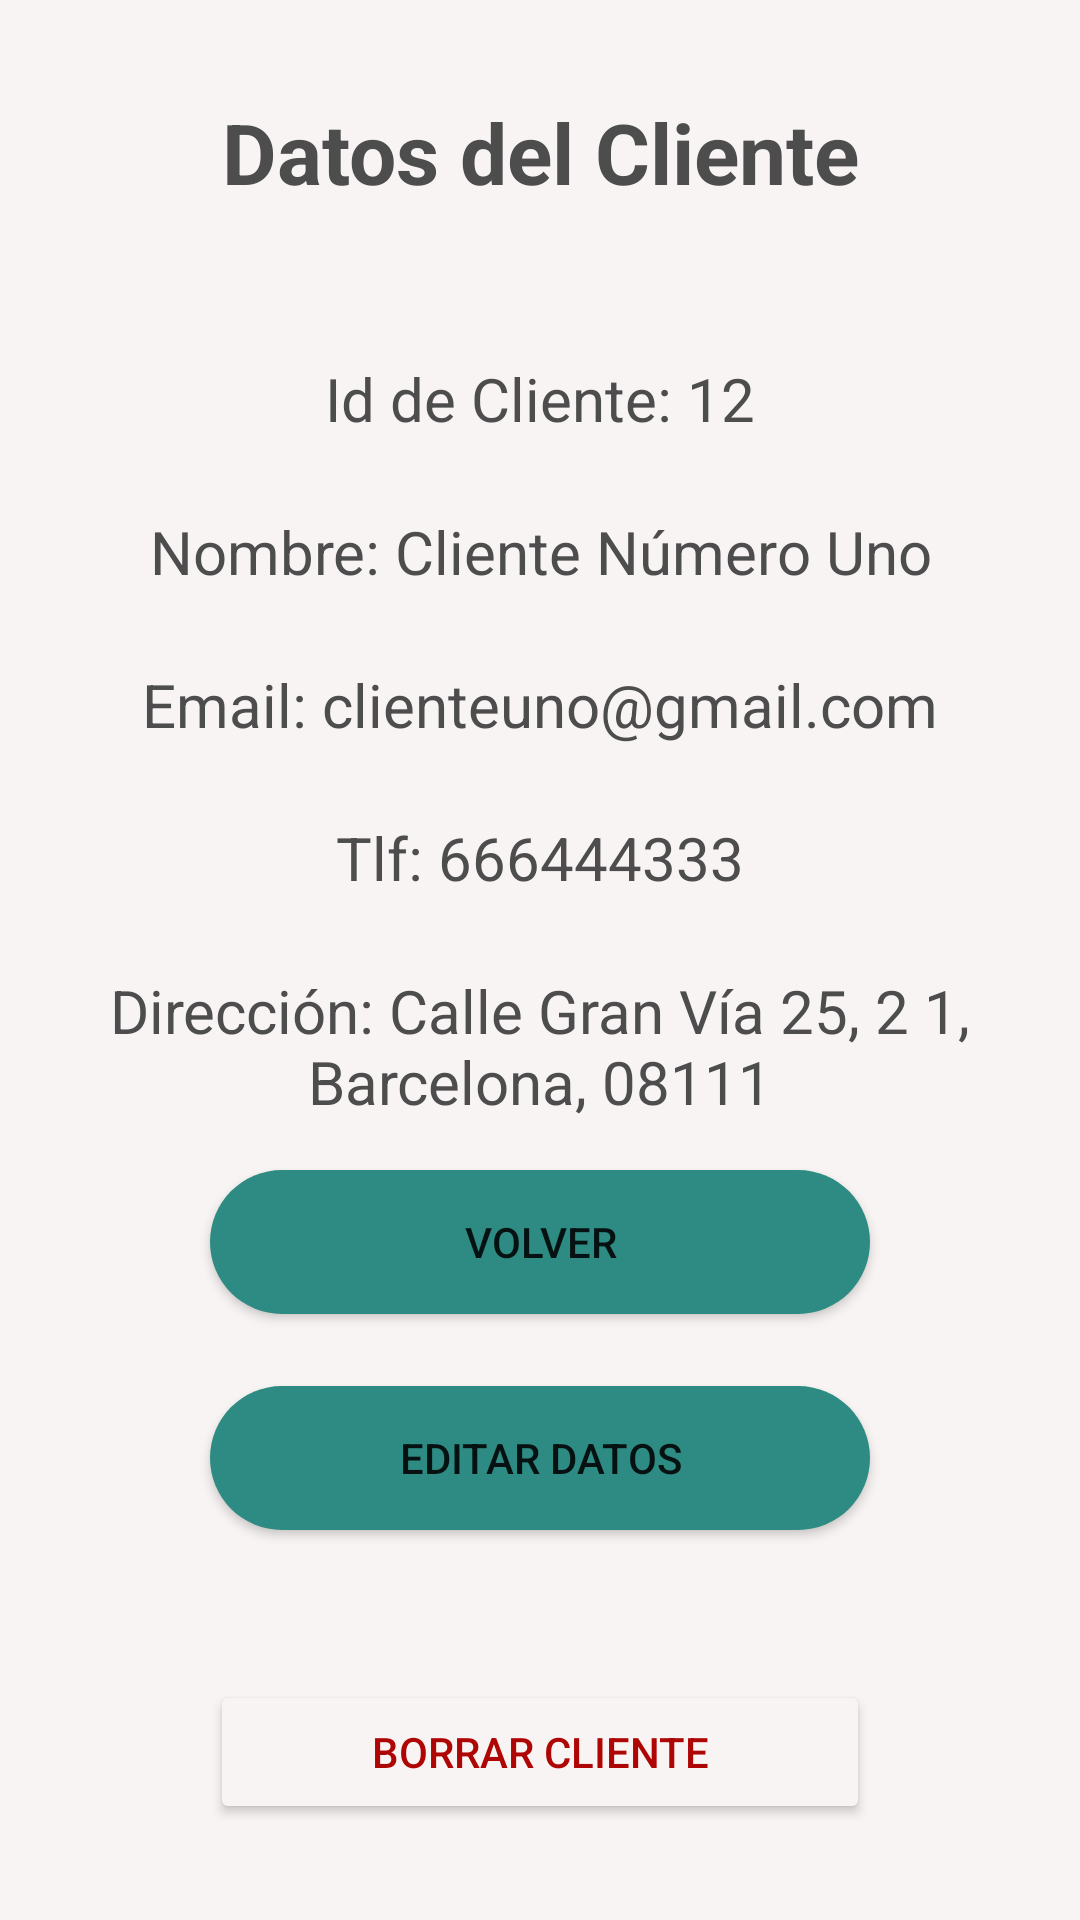

Write the Android layout XML for this screen, with the resource values it uses.
<!-- AndroidManifest.xml: application theme Theme.MyScanShop -->
<!-- res/layout/activity_info_cliente.xml -->
<?xml version="1.0" encoding="utf-8"?>
<androidx.constraintlayout.widget.ConstraintLayout xmlns:android="http://schemas.android.com/apk/res/android"
    xmlns:app="http://schemas.android.com/apk/res-auto"
    xmlns:tools="http://schemas.android.com/tools"
    android:layout_width="match_parent"
    android:layout_height="match_parent"
    android:background="@color/backgroundDefaultTFG"
    tools:context=".InfoClienteActivity">

    <TextView
        android:id="@+id/titulo_datosCLiente"
        android:layout_width="0dp"
        android:layout_height="wrap_content"
        android:layout_marginTop="32dp"
        android:gravity="center_horizontal"
        android:text="Datos del Cliente"
        android:textColor="@color/gris"
        android:textSize="28sp"
        android:textStyle="bold"
        app:layout_constraintEnd_toEndOf="parent"
        app:layout_constraintStart_toStartOf="parent"
        app:layout_constraintTop_toTopOf="parent" />

    <TextView
        android:id="@+id/id_datosCliente"
        android:layout_width="0dp"
        android:layout_height="wrap_content"
        android:layout_marginStart="16dp"
        android:layout_marginTop="50dp"
        android:layout_marginEnd="16dp"
        android:gravity="center_horizontal"
        android:text="Id de Cliente: 12"
        android:textColor="@color/gris"
        android:textSize="20sp"
        app:layout_constraintEnd_toEndOf="parent"
        app:layout_constraintStart_toStartOf="parent"
        app:layout_constraintTop_toBottomOf="@+id/titulo_datosCLiente" />

    <TextView
        android:id="@+id/nombre_datosCliente"
        android:layout_width="0dp"
        android:layout_height="wrap_content"
        android:layout_marginStart="16dp"
        android:layout_marginTop="24dp"
        android:layout_marginEnd="16dp"
        android:gravity="center_horizontal"
        android:text="Nombre: Cliente Número Uno"
        android:textColor="@color/gris"
        android:textSize="20sp"
        app:layout_constraintEnd_toEndOf="parent"
        app:layout_constraintStart_toStartOf="parent"
        app:layout_constraintTop_toBottomOf="@+id/id_datosCliente" />

    <TextView
        android:id="@+id/email_datosCliente"
        android:layout_width="0dp"
        android:layout_height="wrap_content"
        android:layout_marginStart="16dp"
        android:layout_marginTop="24dp"
        android:layout_marginEnd="16dp"
        android:gravity="center_horizontal"
        android:text="Email: clienteuno@gmail.com"
        android:textColor="@color/gris"
        android:textSize="20sp"
        app:layout_constraintEnd_toEndOf="parent"
        app:layout_constraintStart_toStartOf="parent"
        app:layout_constraintTop_toBottomOf="@+id/nombre_datosCliente" />

    <TextView
        android:id="@+id/telefono_datosCliente"
        android:layout_width="0dp"
        android:layout_height="wrap_content"
        android:layout_marginStart="16dp"
        android:layout_marginTop="24dp"
        android:layout_marginEnd="16dp"
        android:gravity="center_horizontal"
        android:text="Tlf: 666444333"
        android:textColor="@color/gris"
        android:textSize="20sp"
        app:layout_constraintEnd_toEndOf="parent"
        app:layout_constraintStart_toStartOf="parent"
        app:layout_constraintTop_toBottomOf="@+id/email_datosCliente" />

    <TextView
        android:id="@+id/direccion_datosCliente"
        android:layout_width="0dp"
        android:layout_height="wrap_content"
        android:layout_marginStart="16dp"
        android:layout_marginTop="24dp"
        android:layout_marginEnd="16dp"
        android:gravity="center_horizontal"
        android:text="Dirección: Calle Gran Vía 25, 2 1, Barcelona, 08111"
        android:textColor="@color/gris"
        android:textSize="20sp"
        app:layout_constraintEnd_toEndOf="parent"
        app:layout_constraintStart_toStartOf="parent"
        app:layout_constraintTop_toBottomOf="@+id/telefono_datosCliente" />

    <TextView
        android:id="@+id/dni_datosCliente"
        android:layout_width="0dp"
        android:layout_height="wrap_content"
        android:layout_marginStart="16dp"
        android:layout_marginTop="24dp"
        android:layout_marginEnd="16dp"
        android:gravity="center_horizontal"
        android:text="Dni: 5555555T"
        android:textColor="@color/gris"
        android:textSize="20sp"
        app:layout_constraintEnd_toEndOf="parent"
        app:layout_constraintStart_toStartOf="parent"
        app:layout_constraintTop_toBottomOf="@+id/direccion_datosCliente" />

    <Button
        android:id="@+id/botonVolver_datosCliente"
        android:layout_width="220dp"
        android:layout_height="wrap_content"
        android:layout_marginBottom="24dp"
        android:background="@drawable/press_button"
        android:text="Volver"
        app:layout_constraintBottom_toTopOf="@+id/botonEditar_datosCliente"
        app:layout_constraintEnd_toEndOf="parent"
        app:layout_constraintStart_toStartOf="parent" />

    <Button
        android:id="@+id/botonEditar_datosCliente"
        android:layout_width="220dp"
        android:layout_height="wrap_content"
        android:layout_marginBottom="50dp"
        android:background="@drawable/press_button"
        android:text="Editar Datos"
        app:layout_constraintBottom_toTopOf="@+id/botonEliminar_datosCliente"
        app:layout_constraintEnd_toEndOf="parent"
        app:layout_constraintStart_toStartOf="parent" />

    <Button
        android:id="@+id/botonEliminar_datosCliente"
        android:layout_width="220sp"
        android:layout_height="wrap_content"
        android:layout_marginBottom="32dp"
        android:backgroundTint="@color/backgroundDefaultTFG"
        android:text="Borrar Cliente"
        android:textColor="#AE0505"
        app:layout_constraintBottom_toBottomOf="parent"
        app:layout_constraintEnd_toEndOf="parent"
        app:layout_constraintStart_toStartOf="parent" />
</androidx.constraintlayout.widget.ConstraintLayout>
<!-- resources referenced by this layout -->
<resources>
  <color name="backgroundDefaultTFG">#F8F4F4</color>
  <color name="gris">#4E4D4E</color>
  <!-- drawable press_button (drawable) -->
  <?xml version="1.0" encoding="utf-8"?>
  <selector xmlns:android="http://schemas.android.com/apk/res/android">
      <item android:state_pressed="true"
          android:drawable="@drawable/redondear_botones_pressed"/>
      <item android:state_pressed="false"
      android:drawable="@drawable/redondear_botones"/>
      <item android:state_enabled="true"
          android:drawable="@drawable/boton_inhabilitado"/>
      <item android:state_enabled="true"
          android:drawable="@drawable/redondear_botones"/>
  
  
  </selector>
  <style name="Theme.MyScanShop" parent="Theme.MaterialComponents.Light.NoActionBar">
      
          
          <item name="backgroundColor">@color/backgroundDefaultTFG</item>
          <item name="colorPrimary">@color/myScanShop</item>
          <item name="colorPrimaryVariant">@color/gris</item>
          <item name="colorOnPrimary">#FAFAFA</item>
          
          <item name="colorSecondary">#D5DCDC</item>
          <item name="colorSecondaryVariant">@color/teal_700</item>
          <item name="colorOnSecondary">#D6D5D5</item>
          
          <item name="android:statusBarColor" tools:targetApi="l">@color/myScanShopToolbar</item>
          <item name="android:homeAsUpIndicator">@drawable/backcustomarrow</item>
  
          
         
      </style>
  <!-- drawable redondear_botones_pressed (drawable-hdpi) -->
  <?xml version="1.0" encoding="utf-8"?>
  <shape xmlns:android="http://schemas.android.com/apk/res/android" android:shape="rectangle">
      <corners android:radius="50dp" />
      <solid android:color="#8FB6CAC2"/>
  
  </shape>
  <!-- drawable redondear_botones (drawable-hdpi) -->
  <?xml version="1.0" encoding="utf-8"?>
  <shape xmlns:android="http://schemas.android.com/apk/res/android" android:shape="rectangle">
      <corners android:radius="50dp" />
      <solid android:color="#2D8B83"/>
  
  </shape>
  <!-- drawable boton_inhabilitado (drawable) -->
  <?xml version="1.0" encoding="utf-8"?>
  <shape xmlns:android="http://schemas.android.com/apk/res/android"
      android:shape="rectangle">
      <corners android:radius="50dp" />
      <solid android:color="#8E8F8F"/>
  
  </shape>
  <color name="myScanShop">#2D8B83</color>
  <color name="teal_700">#FF018786</color>
  <color name="myScanShopToolbar">#70BBB5</color>
  <!-- drawable backcustomarrow (drawable-anydpi) -->
  <vector xmlns:android="http://schemas.android.com/apk/res/android"
      android:width="24dp"
      android:height="24dp"
      android:viewportWidth="24"
      android:viewportHeight="24"
      android:tint="#282929"
      android:alpha="0.8">
    <path
        android:fillColor="@android:color/white"
        android:pathData="M20,11H7.83l5.59,-5.59L12,4l-8,8 8,8 1.41,-1.41L7.83,13H20v-2z"/>
  </vector>
</resources>
